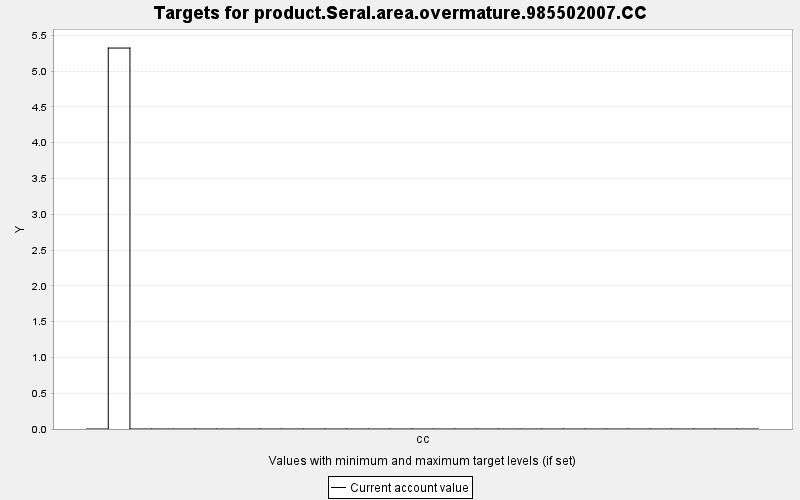

The table this chart was drawn from, first rows:
TARGET, PERIOD, YEAR, PERIODWIDTH, MINIMUM, MAXIMUM, MINWEIGHT, MAXWEIGHT, CURRENT, SUMMARY
product.Seral.area.overmature.985502007.…, 0, 0, 10.0, 0.0, 10000, 1.0, 1.0, 0.0, 0.0
product.Seral.area.overmature.985502007.…, 1, 10, 10.0, 0.0, 10000, 1.0, 1.0, 5.322, 0.0
product.Seral.area.overmature.985502007.…, 2, 20, 10.0, 0.0, 10000, 1.0, 1.0, 0.0, 0.0
product.Seral.area.overmature.985502007.…, 3, 30, 10.0, 0.0, 10000, 1.0, 1.0, 0.0, 0.0
product.Seral.area.overmature.985502007.…, 4, 40, 10.0, 0.0, 10000, 1.0, 1.0, 0.0, 0.0
product.Seral.area.overmature.985502007.…, 5, 50, 10.0, 0.0, 10000, 1.0, 1.0, 0.0, 0.0
product.Seral.area.overmature.985502007.…, 6, 60, 10.0, 0.0, 10000, 1.0, 1.0, 0.0, 0.0
product.Seral.area.overmature.985502007.…, 7, 70, 10.0, 0.0, 10000, 1.0, 1.0, 0.0, 0.0
product.Seral.area.overmature.985502007.…, 8, 80, 10.0, 0.0, 10000, 1.0, 1.0, 0.0, 0.0
product.Seral.area.overmature.985502007.…, 9, 90, 10.0, 0.0, 10000, 1.0, 1.0, 0.0, 0.0
product.Seral.area.overmature.985502007.…, 10, 100, 10.0, 0.0, 10000, 1.0, 1.0, 0.0, 0.0
product.Seral.area.overmature.985502007.…, 11, 110, 10.0, 0.0, 10000, 1.0, 1.0, 0.0, 0.0
product.Seral.area.overmature.985502007.…, 12, 120, 10.0, 0.0, 10000, 1.0, 1.0, 0.0, 0.0
product.Seral.area.overmature.985502007.…, 13, 130, 10.0, 0.0, 10000, 1.0, 1.0, 0.0, 0.0
product.Seral.area.overmature.985502007.…, 14, 140, 10.0, 0.0, 10000, 1.0, 1.0, 0.0, 0.0
product.Seral.area.overmature.985502007.…, 15, 150, 10.0, 0.0, 10000, 1.0, 1.0, 0.0, 0.0
product.Seral.area.overmature.985502007.…, 16, 160, 10.0, 0.0, 10000, 1.0, 1.0, 0.0, 0.0
product.Seral.area.overmature.985502007.…, 17, 170, 10.0, 0.0, 10000, 1.0, 1.0, 0.0, 0.0
product.Seral.area.overmature.985502007.…, 18, 180, 10.0, 0.0, 10000, 1.0, 1.0, 0.0, 0.0
product.Seral.area.overmature.985502007.…, 19, 190, 10.0, 0.0, 10000, 1.0, 1.0, 0.0, 0.0
product.Seral.area.overmature.985502007.…, 20, 200, 10.0, 0.0, 10000, 1.0, 1.0, 0.0, 0.0
product.Seral.area.overmature.985502007.…, 21, 210, 10.0, 0.0, 10000, 1.0, 1.0, 0.0, 0.0
product.Seral.area.overmature.985502007.…, 22, 220, 10.0, 0.0, 10000, 1.0, 1.0, 0.0, 0.0
product.Seral.area.overmature.985502007.…, 23, 230, 10.0, 0.0, 10000, 1.0, 1.0, 0.0, 0.0
product.Seral.area.overmature.985502007.…, 24, 240, 10.0, 0.0, 10000, 1.0, 1.0, 0.0, 0.0
product.Seral.area.overmature.985502007.…, 25, 250, 10.0, 0.0, 10000, 1.0, 1.0, 0.0, 0.0
product.Seral.area.overmature.985502007.…, 26, 260, 10.0, 0.0, 10000, 1.0, 1.0, 0.0, 0.0
product.Seral.area.overmature.985502007.…, 27, 270, 10.0, 0.0, 10000, 1.0, 1.0, 0.0, 0.0
product.Seral.area.overmature.985502007.…, 28, 280, 10.0, 0.0, 10000, 1.0, 1.0, 0.0, 0.0
product.Seral.area.overmature.985502007.…, 29, 290, 10.0, 0.0, 10000, 1.0, 1.0, 0.0, 0.0
product.Seral.area.overmature.985502007.…, 30, 300, 10.0, 0.0, 10000, 1.0, 1.0, 0.0, 0.0
